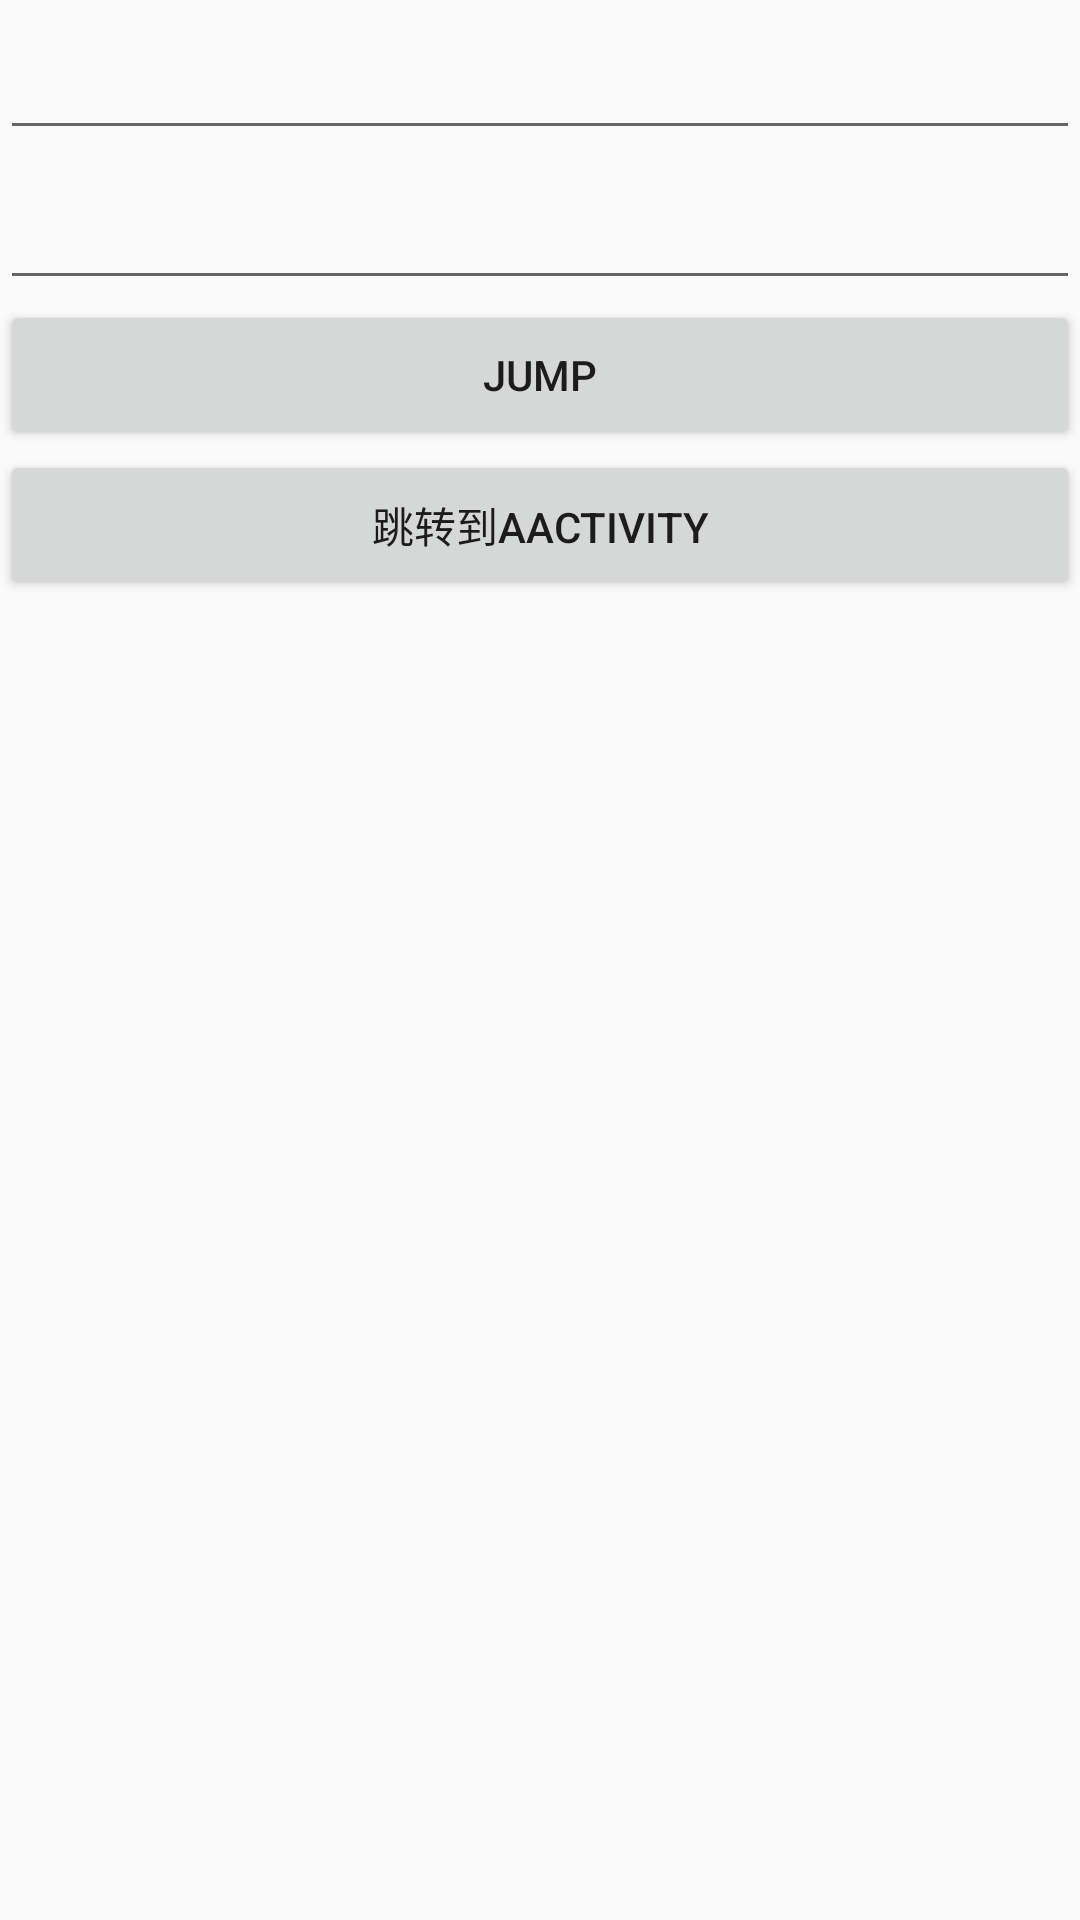

Here is an Android app screen rendered from its layout file. Give the layout XML and the strings, colors and styles it references.
<!-- AndroidManifest.xml: application theme AppTheme -->
<!-- res/layout/activity_a.xml -->
<?xml version="1.0" encoding="utf-8"?>
<LinearLayout
    xmlns:android="http://schemas.android.com/apk/res/android" android:layout_width="match_parent"
    android:layout_height="match_parent"
    android:orientation="vertical">
    <EditText
        android:id="@+id/ed_name"
        android:layout_width="match_parent"
        android:layout_height="50dp"/>
    <EditText
        android:id="@+id/ed_age"
        android:layout_width="match_parent"
        android:layout_height="50dp"/>
    <Button
        android:id="@+id/jump"
        android:layout_width="match_parent"
        android:layout_height="50dp"
        android:text="Jump"/>
    <Button
        android:id="@+id/jump_2"
        android:layout_width="match_parent"
        android:layout_height="50dp"
        android:text="跳转到AActivity"/>
</LinearLayout>
<!-- resources referenced by this layout -->
<resources>
  <style name="AppTheme" parent="Theme.AppCompat.Light.DarkActionBar">
          
          <item name="colorPrimary">@color/colorPrimary</item>
          <item name="colorPrimaryDark">@color/colorPrimaryDark</item>
          <item name="colorAccent">@color/colorAccent</item>
      </style>
  <color name="colorPrimary">#6200EE</color>
  <color name="colorPrimaryDark">#3700B3</color>
  <color name="colorAccent">#03DAC5</color>
</resources>
